Run: headless pygame with SDL's dummy video driver; simulated clock (each Clock.tick advances the game by its frame time, no real sleeping); random seed 0; keys injected as events and as key.get_pressed() state; mouse plan: one left click at the window centre at the start of phase 2, then a move to the lower-right quarter at the start of phase 3.
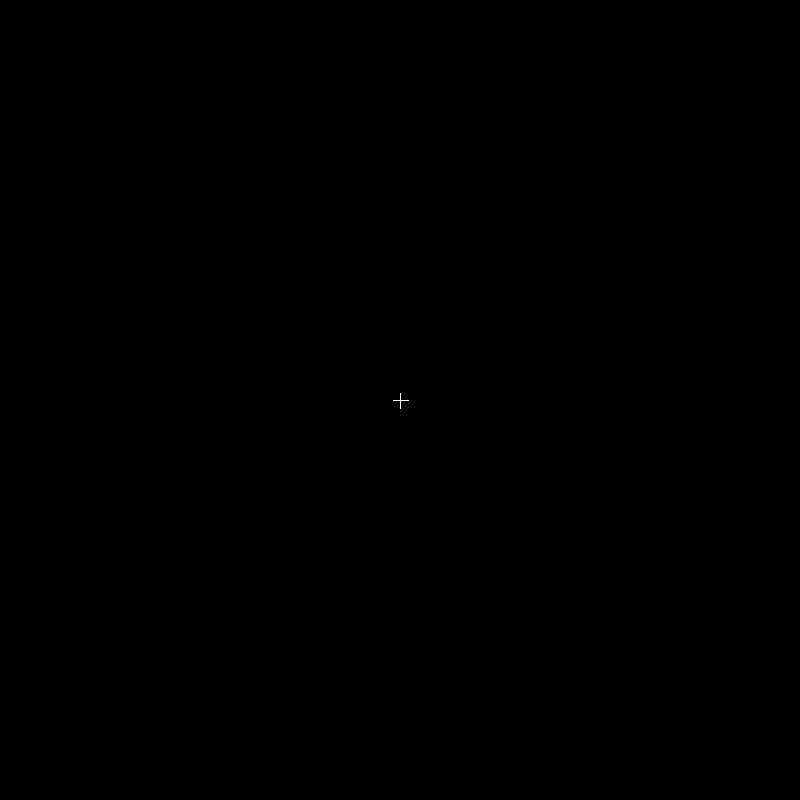
Frame 1 of 4 · flips 1–60 · no input
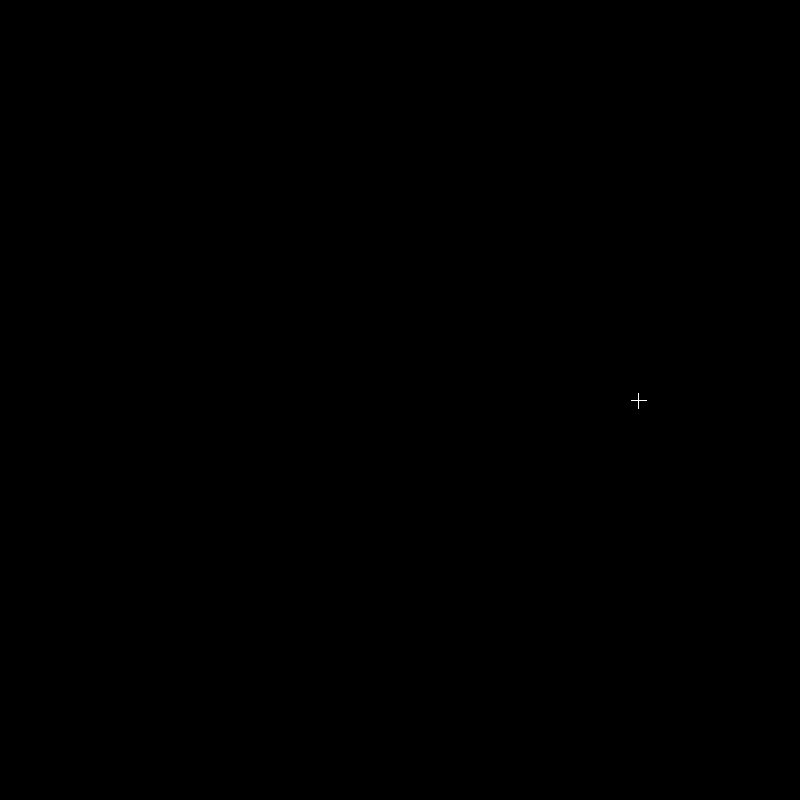
Frame 2 of 4 · flips 61–180 · clicked the window centre · tapped SPACE, RETURN · held RIGHT (→), D
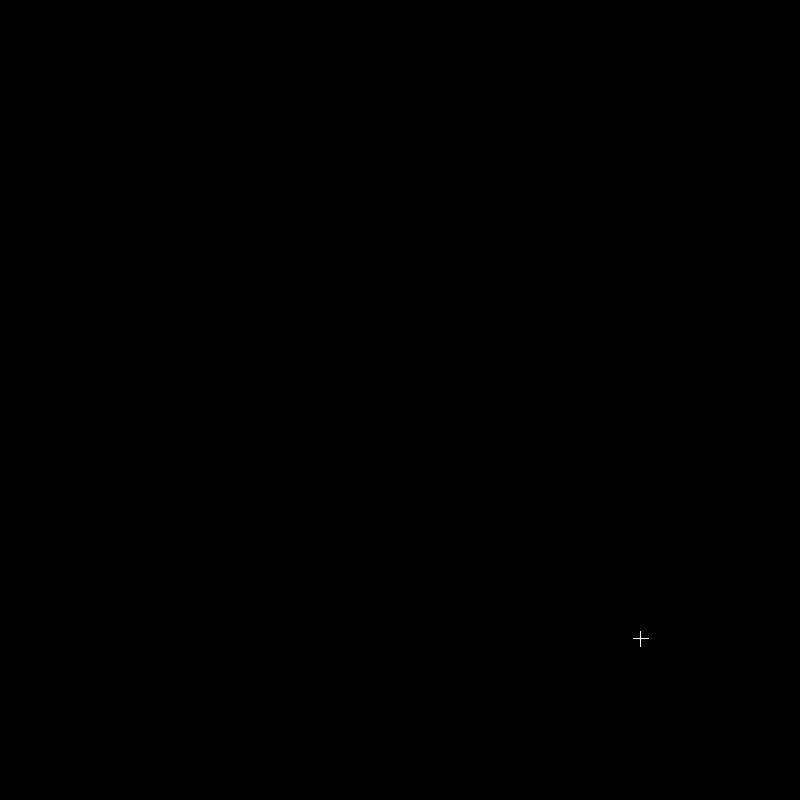
Frame 3 of 4 · flips 181–300 · moved the mouse to the lower-right quarter · held DOWN (↓), S
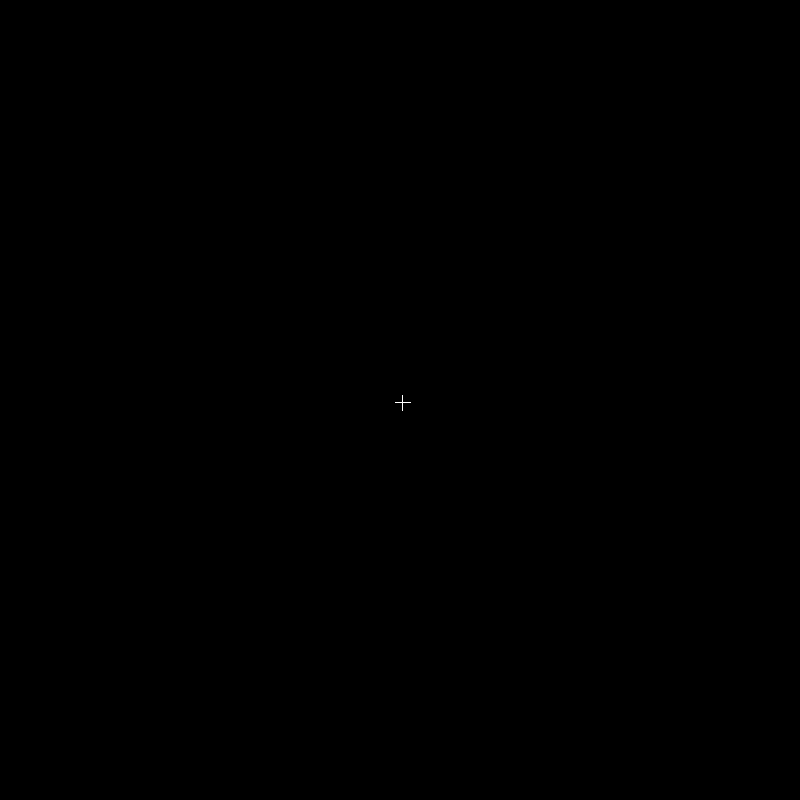
Frame 4 of 4 · flips 301–420 · held LEFT (←), A, UP (↑), W

The pygame program that drew these frames:

import pygame
import pygame.gfxdraw
import random
import math

pygame.init()

screen_width = 800
screen_height = 800

screen = pygame.display.set_mode((screen_width, screen_height))

white = (255, 255, 255) # 255 = max = white. These represent red, green, blue values
black = (0, 0, 0) # 0 = min = black

random_colors = [(123, 30, 22), (33, 60, 223), (220, 120, 55)]

running = True

def draw_flat_line(screen, x1, y1, length, color):
    pygame.draw.line(screen, color, (x1, y1), (x1 + length, y1))

def draw_vertical_line(screen, x1, y1, length, color):
    pygame.draw.line(screen, color, (x1, y1), (x1, y1 + length))

def draw_plus_sign(screen, x, y, size, color):
    draw_flat_line(screen, x - (size // 2), y, size, color)
    draw_vertical_line(screen, x, y - (size // 2), size, color)

class Line():
    def __init__(self): # overriding the default init function
        self.line_points = []

    def __repr__(self):
        if not self.is_line():
            return "Not a line yet."
        return f"Line from {self.line_points[0]} to {self.line_points[-1]}"
    
    def is_line(self):
        if len(self.line_points) > 1:
            return True
        return False
    
    def add_linepoint(self, x, y):
        self.line_points.append((x, y))

    def draw_line(self, screen):
        if not self.is_line():
            return
        for place, point in enumerate(self.line_points):
            if place == 0:
                continue
            pygame.draw.line(screen, white, point, self.line_points[place -1])

a = Line()
plusX = screen_width // 2
plusY = screen_height // 2

this_length = 15

cursor_list = [] # [(50, 50), (75, 75)] every unit (in parenthesis) is separated by a comma
lines = [Line()]

while running:
    screen.fill(black) # fills our screen with black

    key = pygame.key.get_pressed()

    for line in lines:
        line.draw_line(screen)

    for i, plus_sign in enumerate(cursor_list):
        # make rainbows by changing the offset (sin) or the colors (channels)
        # essentially make rainbows by fading colors
        # ri = math.sin(i * .04) * 77 + 178 # 50 is the lowest value
        rr = math.sin(i * 0.4) * 77 + 178 # red
        rg = math.sin(i * 0.4 + 15) * 77 + 178 # green
        rb = math.sin(i * 0.4 + 10) * 77 + 178 # blue

        # set brightness
        fader = (math.sin(i * .03) + 1) / 2
        rr = rr * fader
        rg = rg * fader
        rb = rb * fader

        # add a sizer to set length of cursor
        sizer = int(math.sin(i * 0.033) * 35 + 37)
        draw_plus_sign(screen, plus_sign[0], plus_sign[1], sizer, 
                       (rr, rg, rb))
    
    if pygame.mouse.get_focused():
        plusX, plusY = pygame.mouse.get_pos()

    # draw cursor
    draw_plus_sign(screen, plusX, plusY, this_length, white)
    
    '''
    # First we take top left quarter of screen, make a copy
    cropped = pygame.Surface((screen_width // 2, screen_height // 2))
    cropped.blit(screen, (0,0), pygame.Rect(0, 0, screen_width // 2, screen_height // 2))

    # flip that copy on just the y axis, paste below
    below_flipped = pygame.transform.flip(cropped, False, True)
    screen.blit(below_flipped, pygame.Rect(0,screen_height // 2, screen_width // 2, screen_height))

    # flip original copy on just x axis, paste to the right
    top_right = pygame.transform.flip(cropped, True, False)
    screen.blit(top_right, pygame.Rect(screen_width // 2, 0, screen_width, screen_height // 2))

    # finally flip both axis, paste bottom right
    bottom_right = pygame.transform.flip(cropped, True, True)
    screen.blit(bottom_right, pygame.Rect(screen_width // 2, screen_height // 2, screen_width, screen_height))
    '''

    if key[pygame.K_SPACE]:
        new_place = [plusX, plusY]
        cursor_list.append(new_place)

    if key[pygame.K_UP]:
        # plusY == 1
        plusY = plusY - 2
    elif key[pygame.K_DOWN]:
        # plusY += 1
        plusY = plusY + 2
    if key[pygame.K_LEFT]:
        plusX = plusX - 2
    elif key[pygame.K_RIGHT]:
        plusX = plusX + 2

    for event in pygame.event.get():
        if event.type == pygame.MOUSEBUTTONDOWN:
            if event.button == 1: # left click, add linepoint to line
                lines[-1].add_linepoint(plusX, plusY)
            if event.button == 3: # right click, new line and linepoint
                new_line = Line()
                new_line.add_linepoint(plusX, plusY)
                lines.append(new_line)

        if event.type == pygame.QUIT:
            running = False  

    pygame.display.flip()
